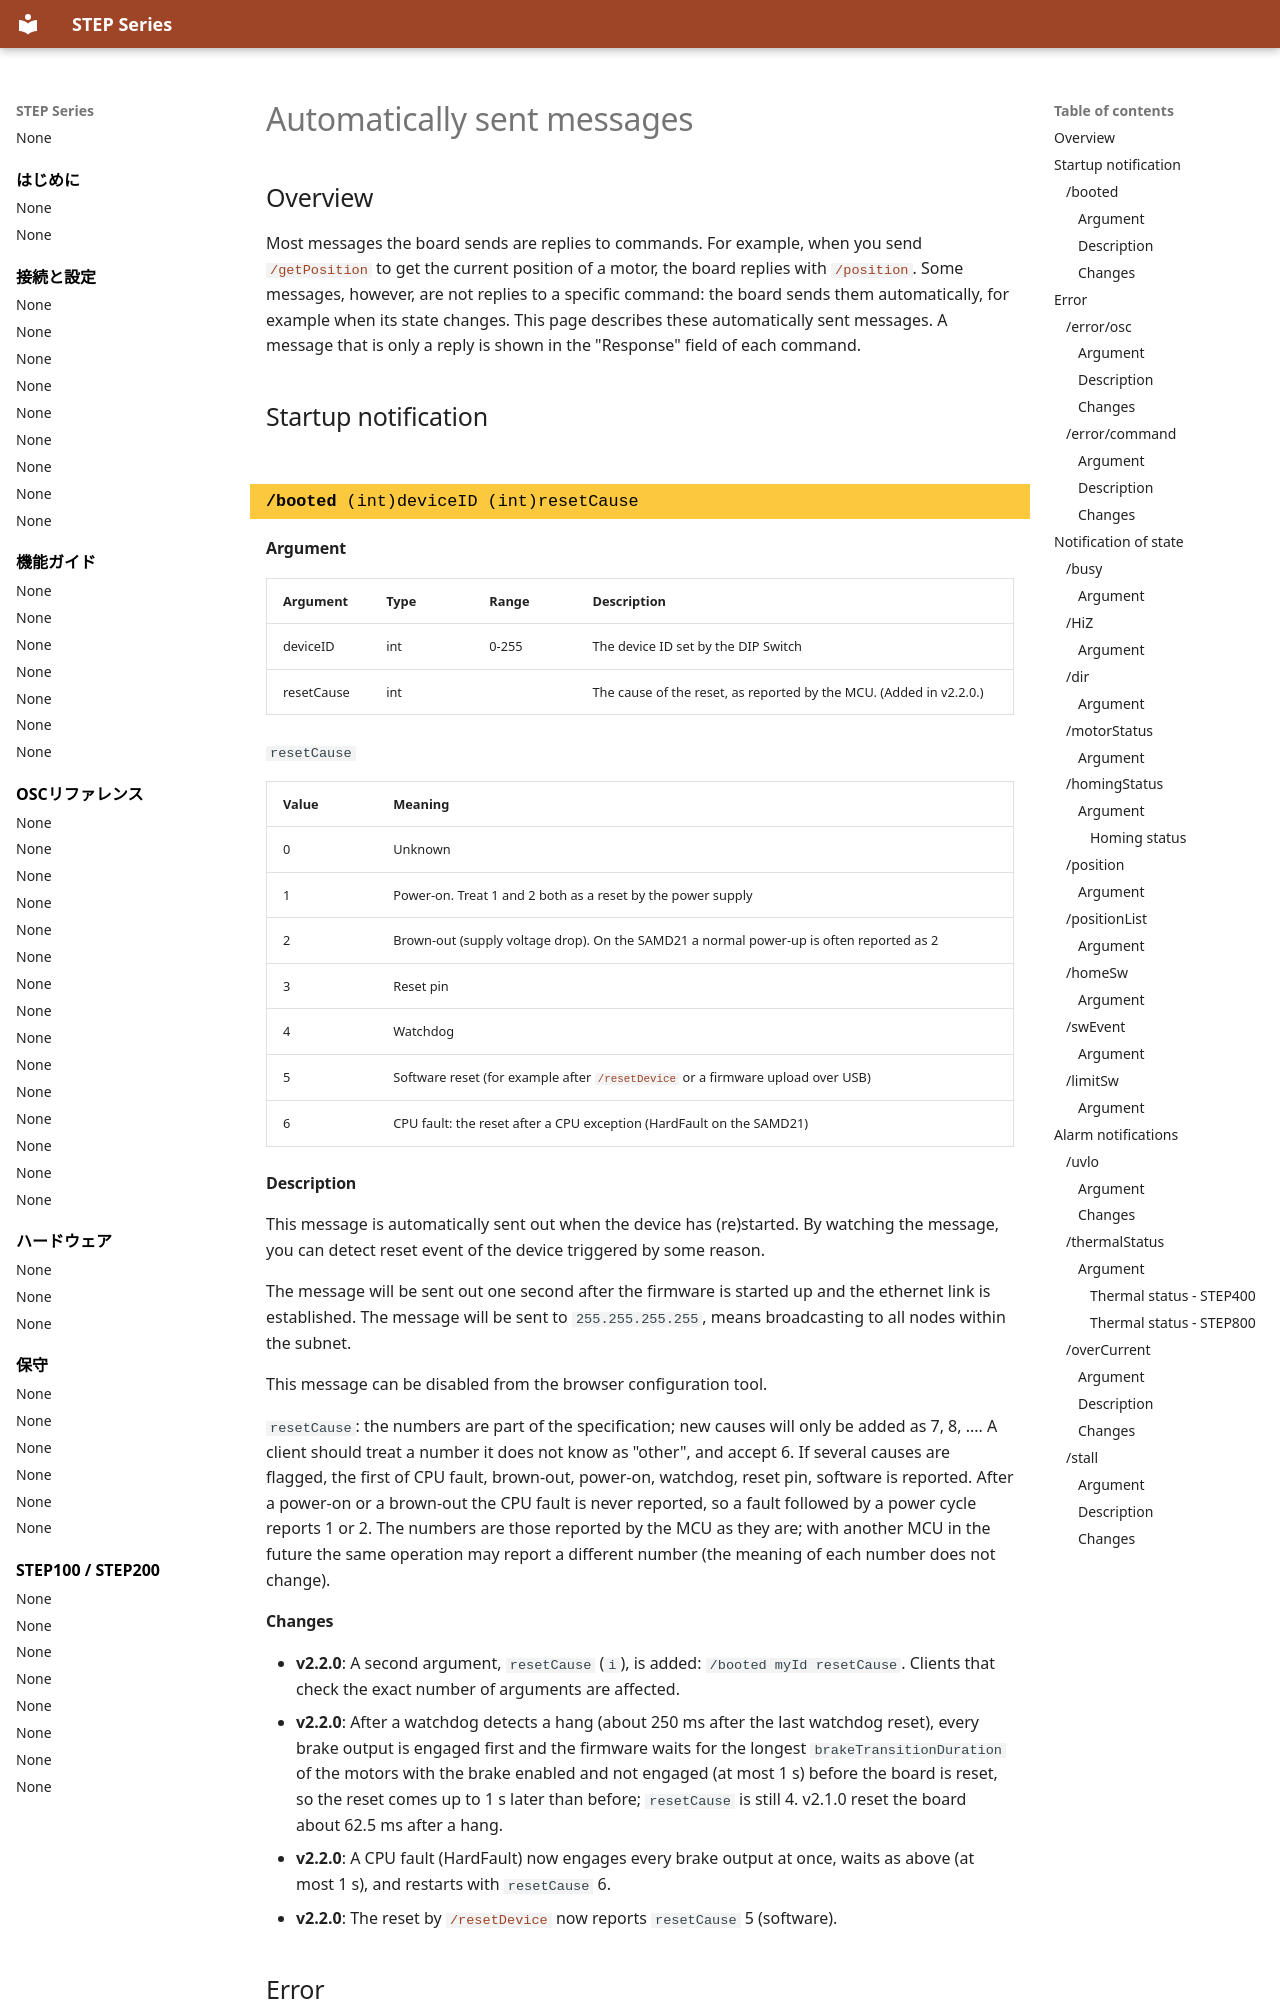

repository: ponoor/step-series-support · page: en/reference/automatically-sent-messages/index.html · generator: mkdocs

---
title: Automatically sent messages
---

# Automatically sent messages

## Overview {#summary}

Most messages the board sends are replies to commands. For example, when you send [`/getPosition`](position-management.md#getposition) to get the current position of a motor, the board replies with [`/position`](#position). Some messages, however, are not replies to a specific command: the board sends them automatically, for example when its state changes. This page describes these automatically sent messages. A message that is only a reply is shown in the "Response" field of each command.

## Startup notification {#startup-notification}

<!-- osc-message: /booted -->
<!-- generated:begin osc-message /booted -->
### `/booted` (int)deviceID (int)resetCause {#booted .osc-command data-toc-label="/booted"}

#### Argument

| Argument | Type | Range | Description |
| --- | --- | --- | --- |
| deviceID | int | 0-255 | The device ID set by the DIP Switch |
| resetCause | int |  | The cause of the reset, as reported by the MCU. (Added in v2.2.0.) |

`resetCause`

| Value | Meaning |
| --- | --- |
| 0 | Unknown |
| 1 | Power-on. Treat 1 and 2 both as a reset by the power supply |
| 2 | Brown-out (supply voltage drop). On the SAMD21 a normal power-up is often reported as 2 |
| 3 | Reset pin |
| 4 | Watchdog |
| 5 | Software reset (for example after [`/resetDevice`](system-settings.md#resetdevice) or a firmware upload over USB) |
| 6 | CPU fault: the reset after a CPU exception (HardFault on the SAMD21) |

#### Description

This message is automatically sent out when the device has (re)started. By watching the message, you can detect reset event of the device triggered by some reason.

The message will be sent out one second after the firmware is started up and the ethernet link is established. The message will be sent to `255.255.255.255`, means broadcasting to all nodes within the subnet.

This message can be disabled from the browser configuration tool.

`resetCause`: the numbers are part of the specification; new causes will only be added as 7, 8, .... A client should treat a number it does not know as "other", and accept 6. If several causes are flagged, the first of CPU fault, brown-out, power-on, watchdog, reset pin, software is reported. After a power-on or a brown-out the CPU fault is never reported, so a fault followed by a power cycle reports 1 or 2. The numbers are those reported by the MCU as they are; with another MCU in the future the same operation may report a different number (the meaning of each number does not change).
